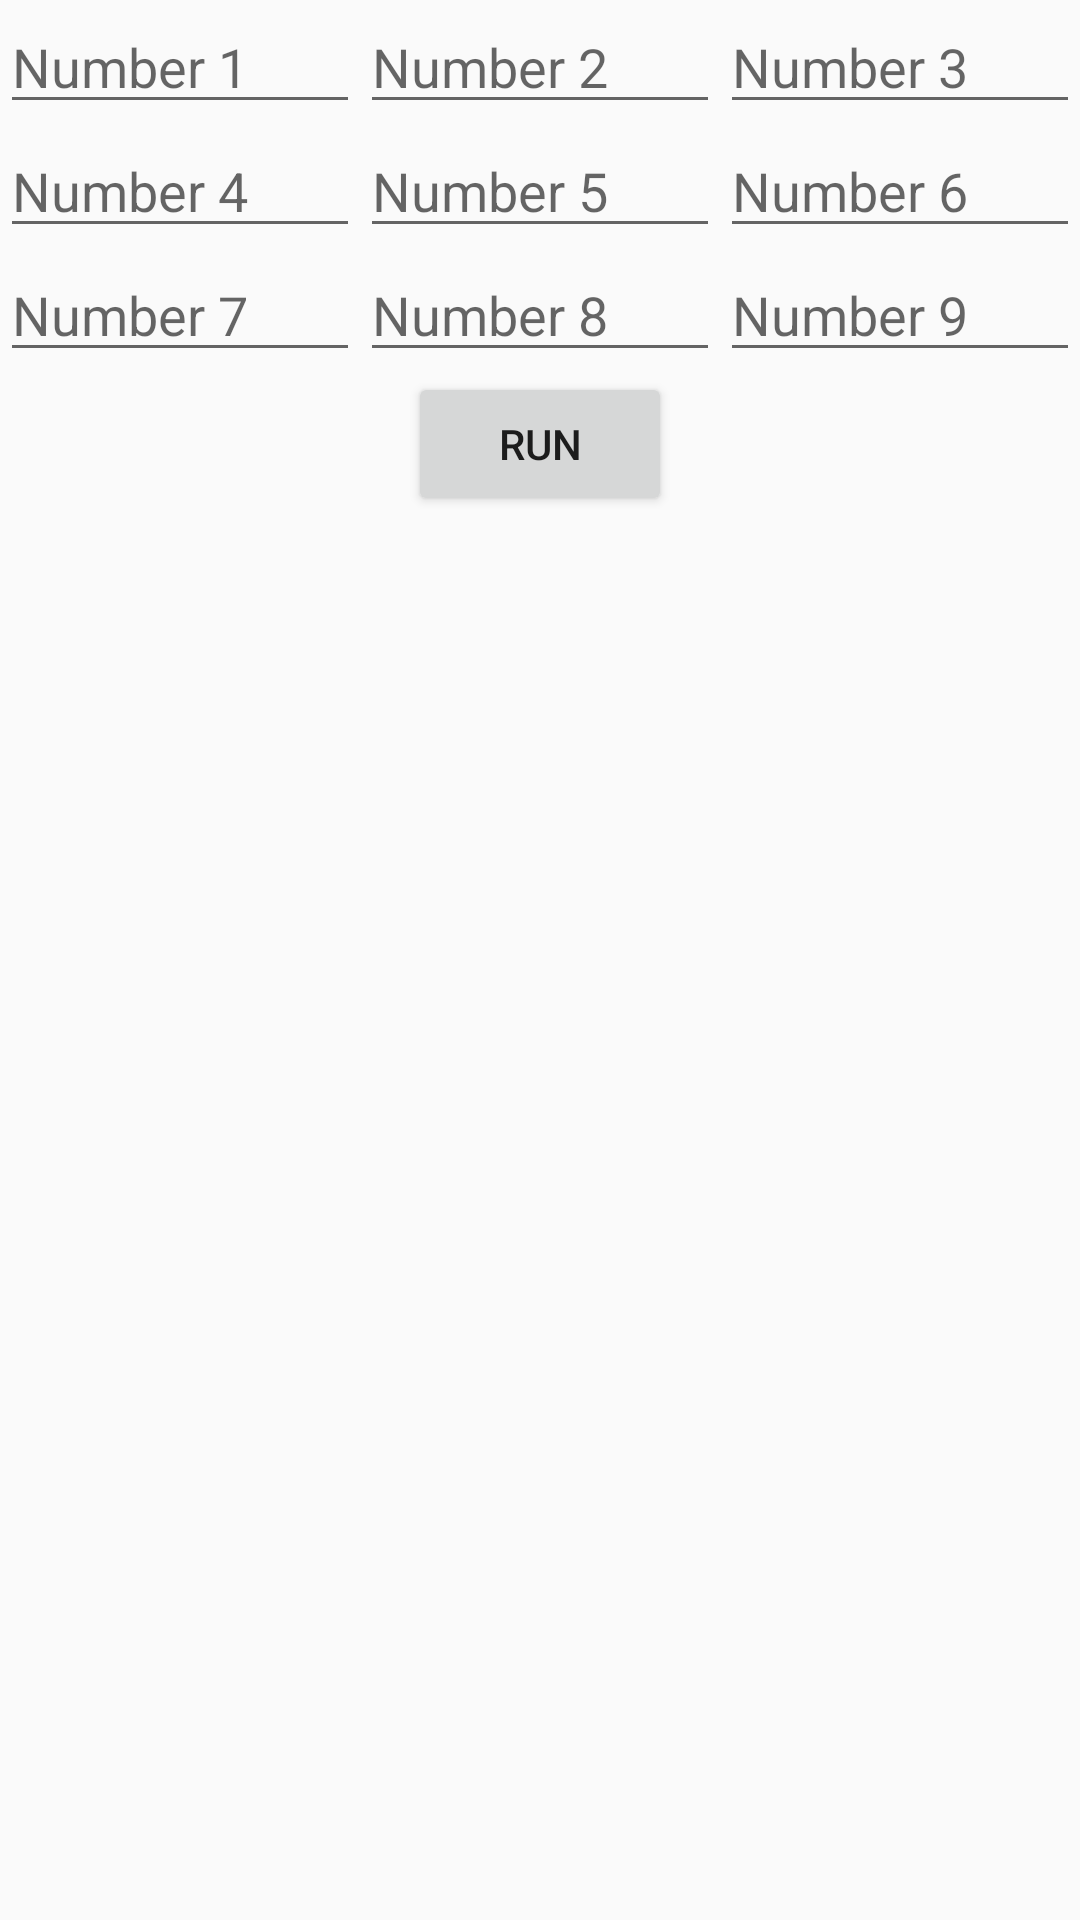

Reconstruct the res/layout file that produces this screen, plus the resources it refers to.
<!-- AndroidManifest.xml: application theme Theme.Java_Training_App -->
<!-- res/layout/fragment_program_twe_seven_.xml -->
<?xml version="1.0" encoding="utf-8"?>
<LinearLayout xmlns:android="http://schemas.android.com/apk/res/android"
    xmlns:tools="http://schemas.android.com/tools"
    android:layout_width="match_parent"
    android:layout_height="match_parent"
    android:orientation="vertical"
    tools:context=".fragments.ProgramTweSeven_Fragment">
    <LinearLayout
        android:layout_width="match_parent"
        android:layout_height="wrap_content">

        <EditText
            android:id="@+id/et1"
            android:layout_width="wrap_content"
            android:layout_height="wrap_content"
            android:layout_weight="1"
            android:hint="Number 1"
            android:inputType="text" />

        <EditText
            android:id="@+id/et2"
            android:layout_width="wrap_content"
            android:layout_height="wrap_content"
            android:layout_weight="1"
            android:hint="Number 2"
            android:inputType="text" />

        <EditText
            android:id="@+id/et3"
            android:layout_width="wrap_content"
            android:layout_height="wrap_content"
            android:layout_weight="1"
            android:hint="Number 3"
            android:inputType="text" />
    </LinearLayout>
    <LinearLayout
        android:layout_width="match_parent"
        android:layout_height="wrap_content">

        <EditText
            android:id="@+id/et4"
            android:layout_width="wrap_content"
            android:layout_height="wrap_content"
            android:layout_weight="1"
            android:hint="Number 4"
            android:inputType="text" />

        <EditText
            android:id="@+id/et5"
            android:layout_width="wrap_content"
            android:layout_height="wrap_content"
            android:layout_weight="1"
            android:hint="Number 5"
            android:inputType="text" />

        <EditText
            android:id="@+id/et6"
            android:layout_width="wrap_content"
            android:layout_height="wrap_content"
            android:layout_weight="1"
            android:hint="Number 6"
            android:inputType="text" />
    </LinearLayout>
    <LinearLayout
        android:layout_width="match_parent"
        android:layout_height="wrap_content">

        <EditText
            android:id="@+id/et7"
            android:layout_width="wrap_content"
            android:layout_height="wrap_content"
            android:layout_weight="1"
            android:hint="Number 7"
            android:inputType="text" />

        <EditText
            android:id="@+id/et8"
            android:layout_width="wrap_content"
            android:layout_height="wrap_content"
            android:layout_weight="1"
            android:hint="Number 8"
            android:inputType="text" />

        <EditText
            android:id="@+id/et9"
            android:layout_width="wrap_content"
            android:layout_height="wrap_content"
            android:layout_weight="1"
            android:hint="Number 9"
            android:inputType="text" />
    </LinearLayout>
    <Button
        android:text="Run"
        android:layout_gravity="center"
        android:layout_width="wrap_content"
        android:layout_height="wrap_content"
        android:id="@+id/btnRun"/>
    <TextView
        android:id="@+id/tvResult"
        android:layout_width="match_parent"
        android:layout_height="match_parent"/>

</LinearLayout>
<!-- resources referenced by this layout -->
<resources>
  <style name="Theme.Java_Training_App" parent="Theme.AppCompat.Light.NoActionBar">
          
          <item name="colorPrimary">@color/purple_500</item>
          <item name="colorPrimaryVariant">@color/purple_700</item>
          <item name="colorOnPrimary">@color/white</item>
          
          <item name="colorSecondary">@color/teal_200</item>
          <item name="colorSecondaryVariant">@color/teal_700</item>
          <item name="colorOnSecondary">@color/black</item>
          
          <item name="android:statusBarColor" tools:targetApi="l">?attr/colorPrimaryVariant</item>
          
      </style>
  <!-- not gathered from this repository: default colours our renderer supplied (Android Studio template values) -->
  <color name="purple_500">#FF6200EE</color>
  <color name="purple_700">#FF3700B3</color>
  <color name="teal_200">#FF03DAC5</color>
  <color name="teal_700">#FF018786</color>
  <color name="black">#FF000000</color>
  <color name="white">#FFFFFFFF</color>
</resources>
